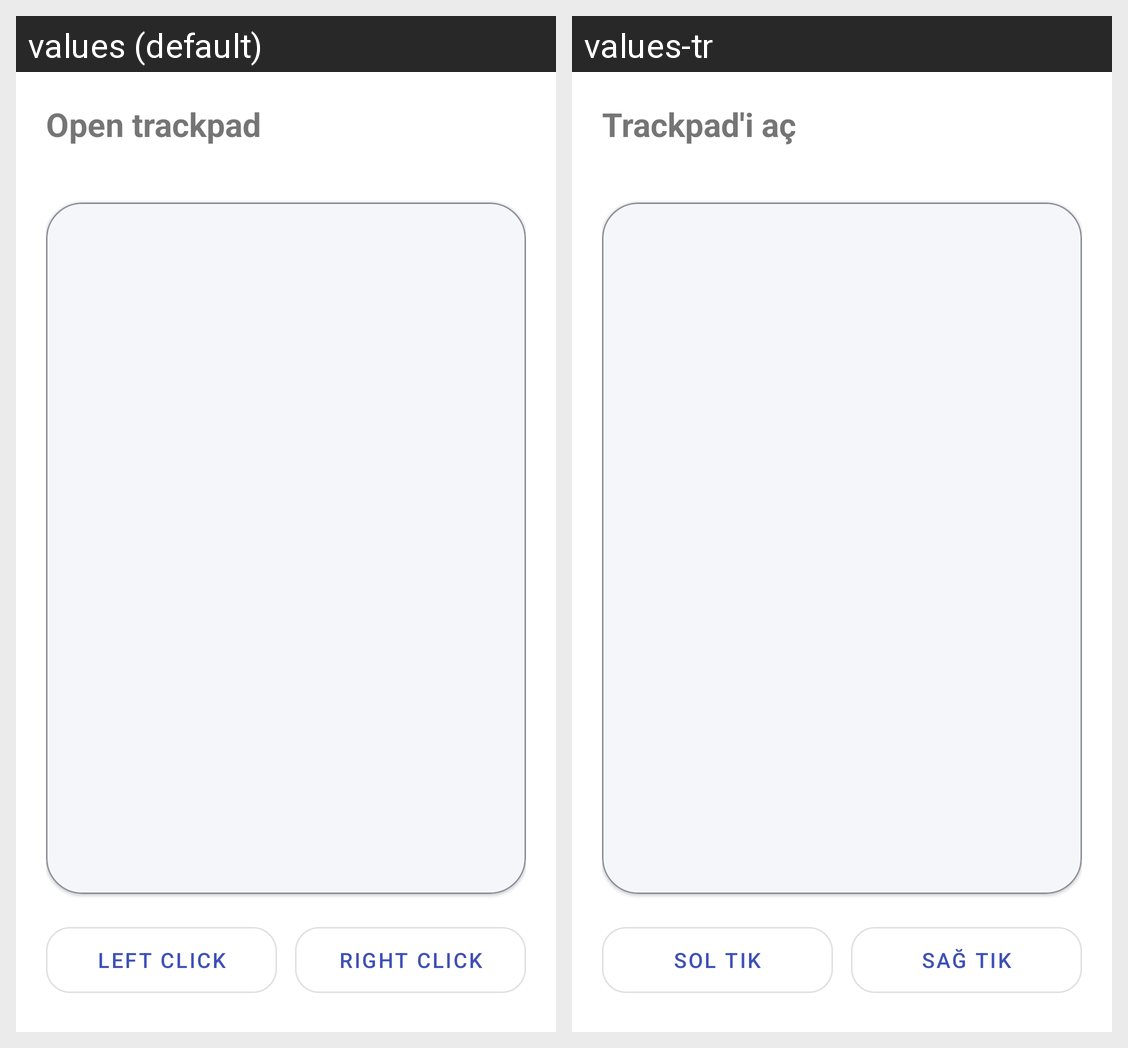

Here is an Android app screen in its default locale and in the app's own translations. Write out the translated-string differences for the strings that appear on this screen.
Android screen res/layout/activity_trackpad.xml rendered under 2 locales, left to right: values (default), values-tr. Device: Nexus 5 (rendered at 1080×1920; each locale shown at half size, 540×960, under a caption strip naming it); theme Theme.JiggleMouse.
Strings drawn on this screen, with the default value and each locale's value (text and hints the layout hard-codes, and strings that could not be matched under every locale, appear in the picture but are not listed):

open_trackpad
  values: Open trackpad
  values-tr: Trackpad'i aç

left_click
  values: Left click
  values-tr: Sol tık

right_click
  values: Right click
  values-tr: Sağ tık
